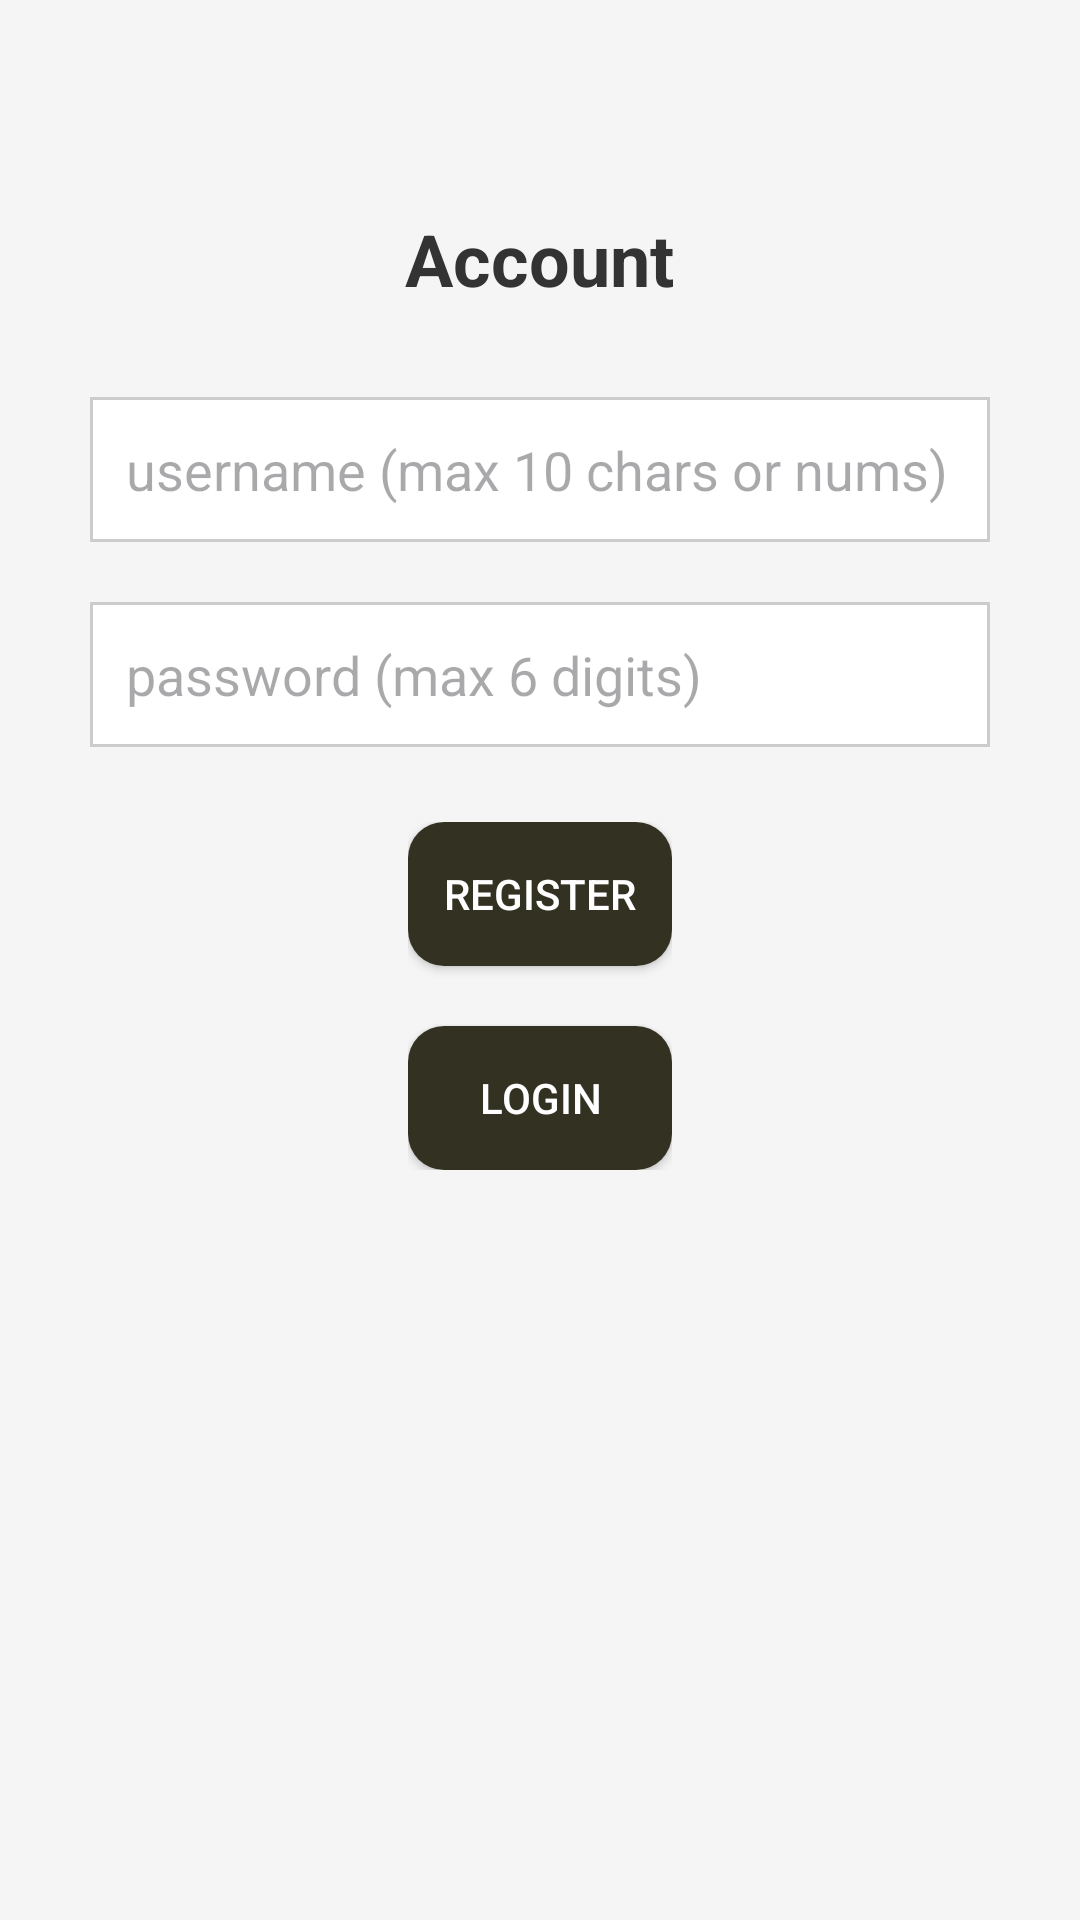

Reconstruct the res/layout file that produces this screen, plus the resources it refers to.
<!-- AndroidManifest.xml: application theme Theme.Tilt2048 -->
<!-- res/layout/dialog_user.xml -->
<RelativeLayout
    xmlns:android="http://schemas.android.com/apk/res/android"
    xmlns:app="http://schemas.android.com/apk/res-auto"
    android:layout_width="match_parent"
    android:layout_height="match_parent"
    android:padding="20dp"
    android:background="#F5F5F5">

    
    <ImageView
        android:id="@+id/btn_close"
        android:layout_width="24dp"
        android:layout_height="24dp"
        android:layout_alignParentTop="true"
        android:layout_alignParentEnd="true"
        android:src="@drawable/ic_close"
        android:contentDescription="Close"
        app:tint="#333333"
        android:layout_margin="10dp" />

    
    <TextView
        android:id="@+id/tv_title"
        android:layout_width="wrap_content"
        android:layout_height="wrap_content"
        android:text="Account"
        android:textSize="24sp"
        android:textStyle="bold"
        android:textColor="#333333"
        android:layout_centerHorizontal="true"
        android:layout_marginTop="50dp" />

    
    <EditText
        android:id="@+id/et_username"
        android:layout_width="300dp"
        android:layout_height="wrap_content"
        android:hint="username (max 10 chars or nums)"
        android:inputType="textPersonName"
        android:background="@drawable/edit_text_background"
        android:padding="12dp"
        android:layout_below="@id/tv_title"
        android:layout_marginTop="30dp"
        android:maxLength="10"
        android:layout_centerHorizontal="true" />

    
    <EditText
        android:id="@+id/et_password"
        android:layout_width="300dp"
        android:layout_height="wrap_content"
        android:hint="password (max 6 digits)"
        android:background="@drawable/edit_text_background"
        android:padding="12dp"
        android:layout_below="@id/et_username"
        android:layout_marginTop="20dp"
        android:inputType="numberPassword"
        android:layout_centerHorizontal="true" />

    
    <LinearLayout
        android:id="@+id/btn_layout"
        android:layout_width="wrap_content"
        android:layout_height="wrap_content"
        android:orientation="vertical"
        android:layout_below="@id/et_password"
        android:layout_centerHorizontal="true"
        android:layout_marginTop="25dp">

        
        <androidx.appcompat.widget.AppCompatButton
            android:id="@+id/btn_register"
            android:layout_width="wrap_content"
            android:layout_height="wrap_content"
            android:text="Register"
            android:background="@drawable/button_background_2"
            android:textColor="#FFFFFF"
            android:layout_marginBottom="10dp" />

        
        <androidx.appcompat.widget.AppCompatButton
            android:id="@+id/btn_login"
            android:layout_width="wrap_content"
            android:layout_height="wrap_content"
            android:text="Login"
            android:layout_marginTop="10dp"
            android:background="@drawable/button_background_2"
            android:textColor="#FFFFFF" />
    </LinearLayout>

</RelativeLayout>
<!-- resources referenced by this layout -->
<resources>
  <!-- drawable button_background_2 (drawable) -->
  <selector xmlns:android="http://schemas.android.com/apk/res/android">
      <item android:state_pressed="true">
          <shape>
              <solid android:color="#444222" /> 
              <corners android:radius="12dp" />
          </shape>
      </item>
      <item>
          <shape>
              <solid android:color="#333222" /> 
              <corners android:radius="12dp" />
          </shape>
      </item>
  </selector>
  <!-- drawable edit_text_background (drawable) -->
  <shape xmlns:android="http://schemas.android.com/apk/res/android">
      <solid android:color="#FFFFFF" />
      <corner android:radius="12dp" />
      <stroke android:width="1dp" android:color="#CCCCCC" />
  </shape>
  <style name="Theme.Tilt2048" parent="Base.Theme.Tilt2048" />
  <style name="Base.Theme.Tilt2048" parent="Theme.Material3.DayNight.NoActionBar">
          
          
      </style>
</resources>
